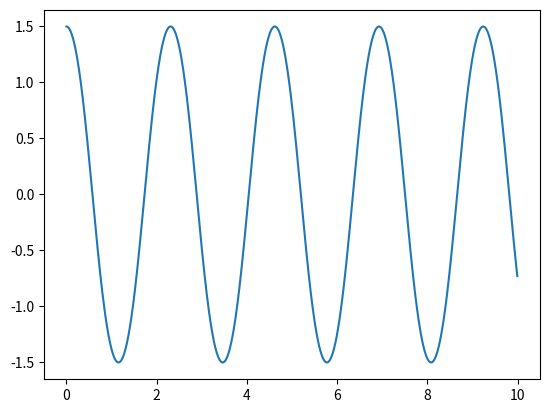

The script that saved this image:
# Pendulo pelo método de Verlet

import numpy as np
import matplotlib.pyplot as plt

def alpha(theta):
    a = k*np.sin(theta)
    return a

w0 = 0
h = 0.01
theta0 = 1.5  # theta(n)
t0 = 0

g = 10
L = 1
k = -g/L

theta_a = theta0 + w0*h + .5 * alpha(theta0) * (h**2)  # theta(n-1)

theta = []
w = []
t = []

for i in range (0,1000):
    theta.append(theta0)
    t.append(t0)
    theta1 = 2*theta0 - theta_a + alpha(theta0) * (h**2)  # theta(n+1)
    theta_a = theta0
    theta0 = theta1
    t0 += h

plt.plot(t, theta)
plt.show()
